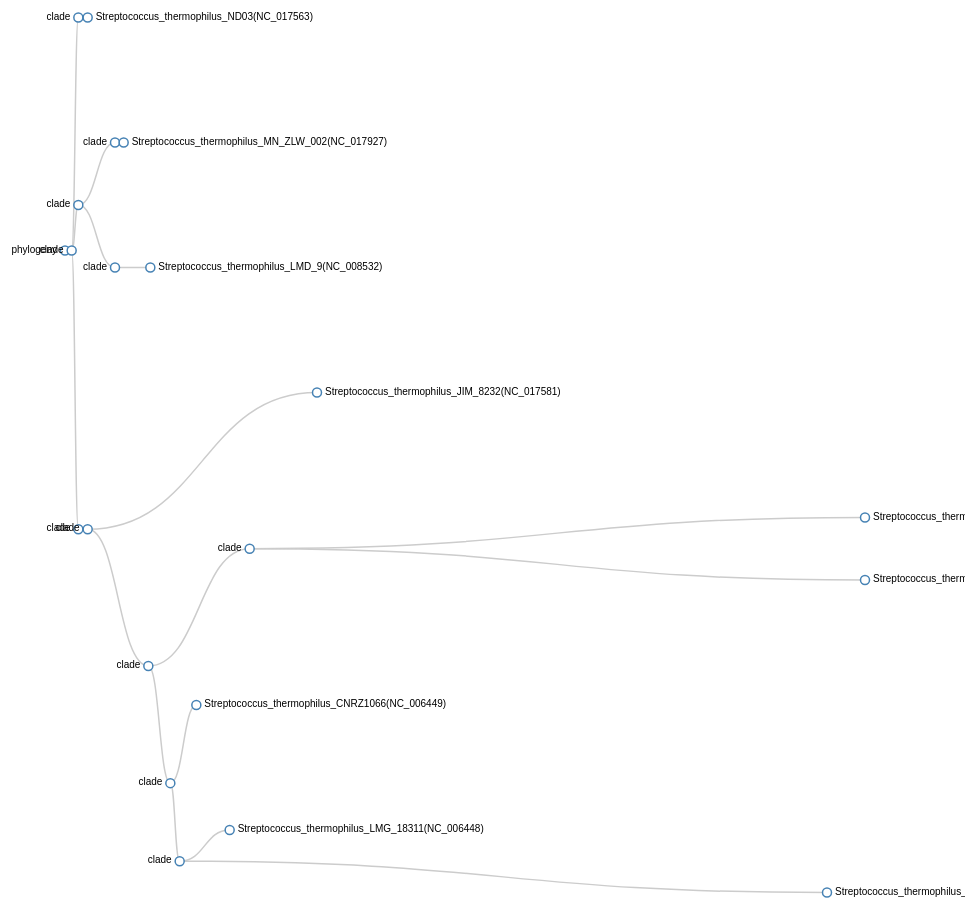
D3 v3 page, settled after 480 driven frames (8 s of simulated time); the page loaded 1 data file(s).


var width = 1000;
var height = 1000;

var cluster = d3.layout.cluster()
   .size([height, width-200]);

var diagonal = d3.svg.diagonal()
   .projection (function(d) { return [x(d.y), d.x];});

var svg = d3.select("body").append("svg")
   .attr("width",width)
   .attr("height",height)
   .append("g")
   .attr("transform","translate(100,0)");

var xs = [];
var ys = [];

function getXYfromJSONTree(node){
   xs.push(node.x);
   ys.push(node.y);
   if(typeof node.children != 'undefined'){
      for ( j in node.children){
         getXYfromJSONTree(node.children[j]);
      }
   }
}

var ymax = Number.MIN_VALUE;
var ymin = Number.MAX_VALUE;

d3.json("dendrogram02Bacteria.json", function(error, json){
   getXYfromJSONTree(json);
   var nodes = cluster.nodes(json);
   var links = cluster.links(nodes);
   nodes.forEach( function(d,i){
      if(typeof xs[i] != 'undefined'){
         d.x = xs[i];
      }
      if(typeof ys[i] != 'undefined'){
         d.y = ys[i];
      }
   });
   nodes.forEach( function(d){
      if(d.y > ymax)
         ymax = d.y;
      if(d.y < ymin)
         ymin = d.y;
   });
   x = d3.scale.linear().domain([ymin, ymax]).range([0, width-200]);
   xinv = d3.scale.linear().domain([ymax, ymin]).range([0, width-200]);
   var link = svg.selectAll(".link")
      .data(links)
      .enter().append("path")
      .attr("class","link")
      .attr("d", diagonal);
   var node = svg.selectAll(".node")
      .data(nodes)
      .enter().append("g")
      .attr("class","node")
      .attr("transform", function(d) {
         return "translate(" + x(d.y) + "," + d.x + ")";
      });
   node.append("circle")
      .attr("r", 4.5);
   node.append("text")
      .attr("dx", function(d) { return d.children ? -8 : 8; })
      .attr("dy", 2)
      .style("text-anchor", function(d) { return d.children ? "end" : "start"; })
      .text( function(d){ return d.name;});
   var g = d3.select("svg").append("g")
      .attr("transform","translate(100,100)");
    });


### data: dendrogram02Bacteria.json
{
 "name": "phylogeny",
 "y": 0,
 "children": [
  {
   "name": "clade",
   "y": 10,
   "children": [
    "{... 3 keys}",
    "{... 3 keys}",
    "{... 3 keys}"
   ]
  }
 ]
}